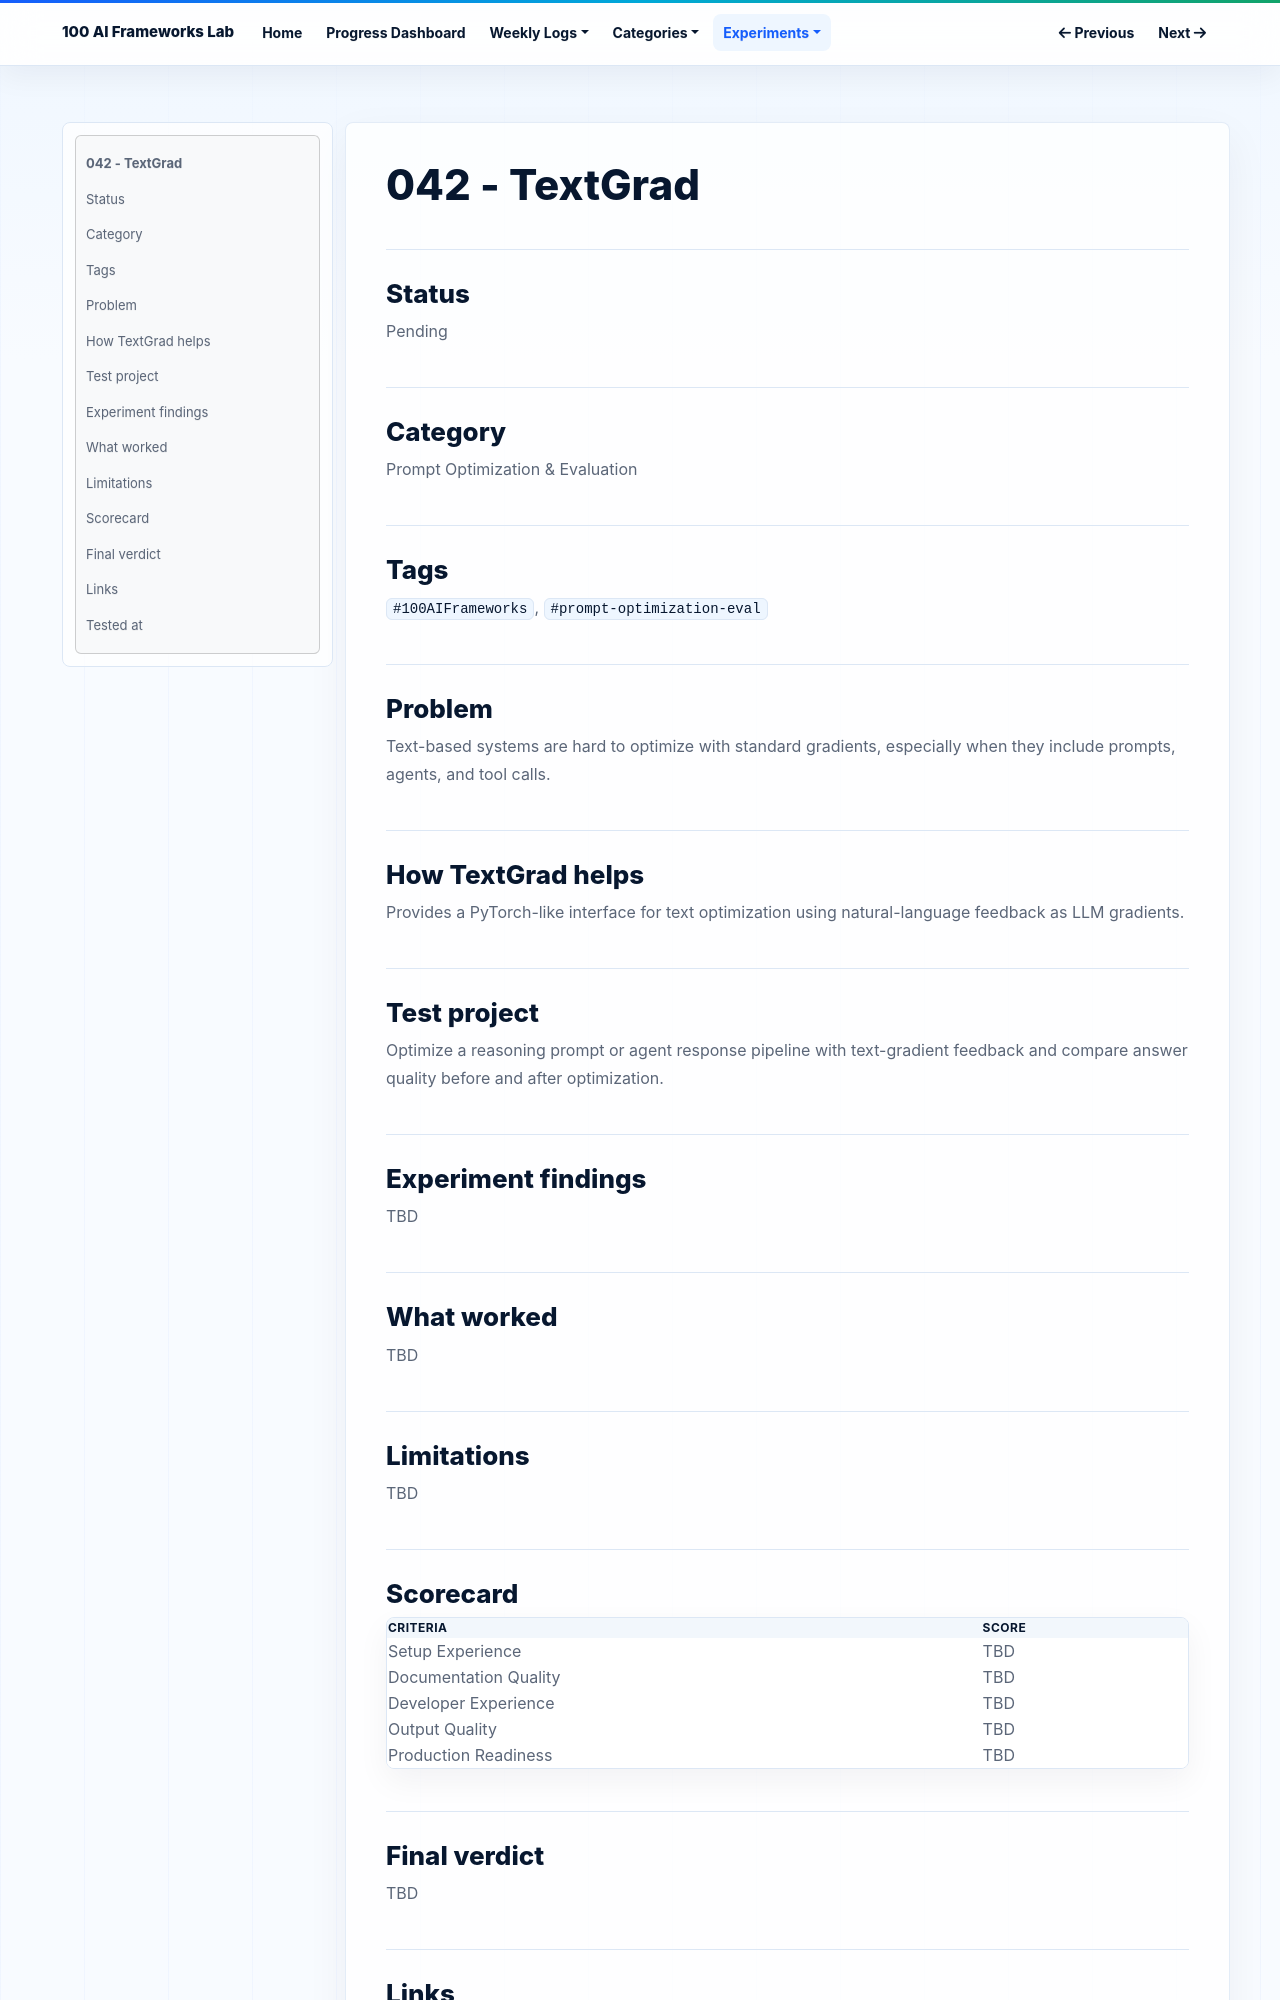

repository: NijatZeynalov/100-AI-frameworks · page: experiments/042-textgrad/index.html · generator: mkdocs

# 042 - TextGrad

## Status

Pending

## Category

Prompt Optimization & Evaluation

## Tags

`#100AIFrameworks`, `#prompt-optimization-eval`

## Problem

Text-based systems are hard to optimize with standard gradients, especially when they include prompts, agents, and tool calls.

## How TextGrad helps

Provides a PyTorch-like interface for text optimization using natural-language feedback as LLM gradients.

## Test project

Optimize a reasoning prompt or agent response pipeline with text-gradient feedback and compare answer quality before and after optimization.

## Experiment findings

TBD

## What worked

TBD

## Limitations

TBD

## Scorecard

| Criteria | Score |
|---|---|
| Setup Experience | TBD |
| Documentation Quality | TBD |
| Developer Experience | TBD |
| Output Quality | TBD |
| Production Readiness | TBD |

## Final verdict

TBD
